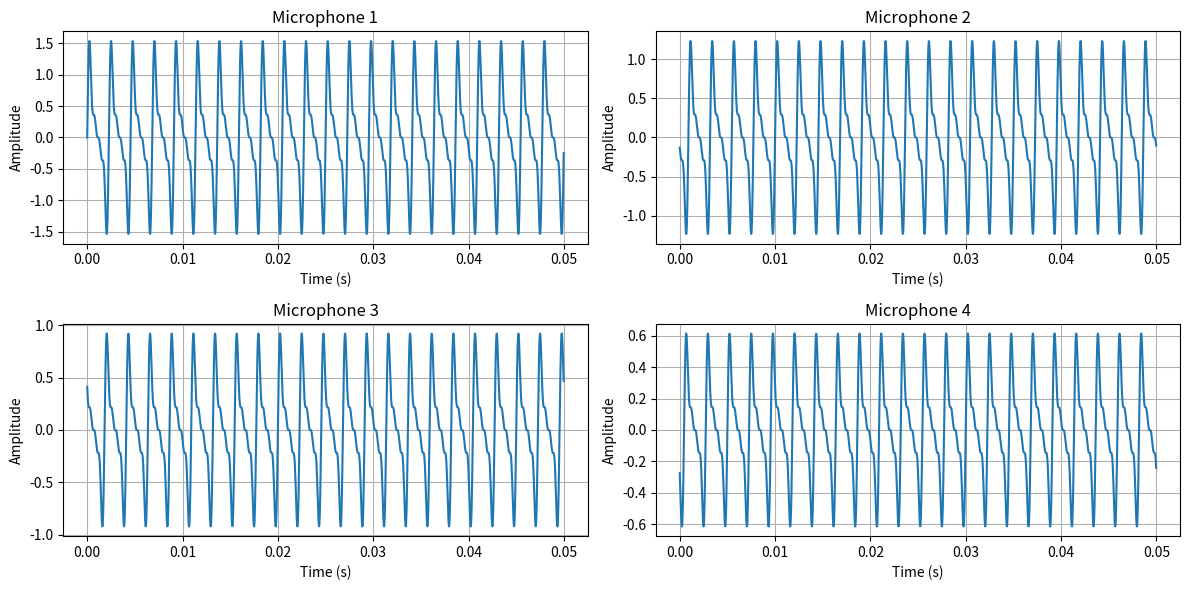

This chart was generated by the following Python code:
import numpy as np
import matplotlib.pyplot as plt

# Define parameters
sampling_rate = 44100  # Sampling rate in Hz
duration = 0.05  # Duration of the signal in seconds
num_samples = int(sampling_rate * duration)
time = np.linspace(0, duration, num_samples, endpoint=False)  # Time array

# Define frequencies and their amplitudes
frequencies = [440.0, 880.0, 1320.0, 1760.0]  # Frequencies in Hz
amplitudes = [0.8, 0.6, 0.4, 0.2]  # Corresponding amplitudes

# Generate the mixed signal
mixed_signal = np.zeros(num_samples)
for freq, amp in zip(frequencies, amplitudes):
    mixed_signal += amp * np.sin(2 * np.pi * freq * time)

# Simulate propagation to the four microphones (add delays and attenuations)
microphone_positions = [0.05, 0.05, 0], [-0.05, 0.05, 0], [-0.05, -0.05, 0], [0.05, -0.05, 0]
microphone_delays = [0.0, 0.01, 0.02, 0.03]  # Delays in seconds
microphone_attenuations = [1.0, 0.8, 0.6, 0.4]  # Attenuations

microphone_signals = []
for delay, attenuation in zip(microphone_delays, microphone_attenuations):
    delayed_signal = np.roll(mixed_signal, int(delay * sampling_rate))
    microphone_signal = attenuation * delayed_signal[:num_samples]
    microphone_signals.append(microphone_signal)

# Plot the signals at the microphones
plt.figure(figsize=(12, 6))
for i, mic_signal in enumerate(microphone_signals):
    plt.subplot(2, 2, i + 1)
    plt.plot(time, mic_signal)
    plt.title(f"Microphone {i + 1}")
    plt.xlabel("Time (s)")
    plt.ylabel("Amplitude")
    plt.grid(True)

plt.tight_layout()
plt.show()



